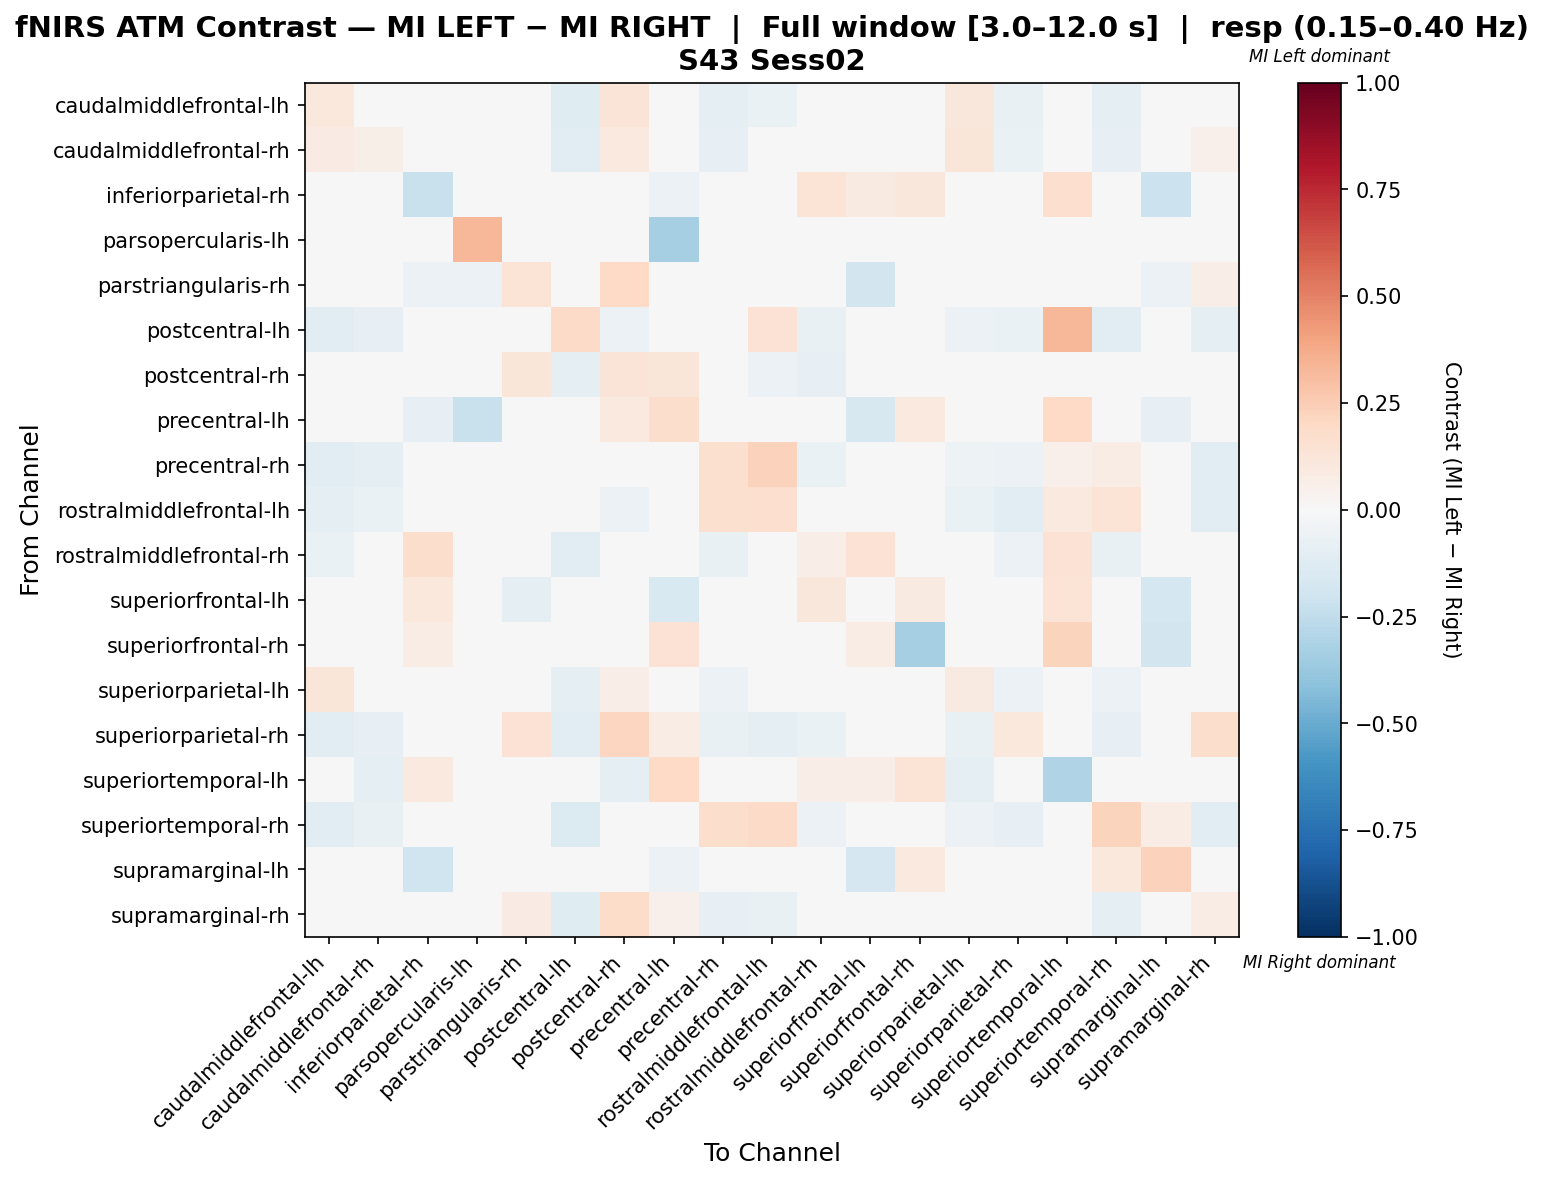

Source data for this figure (header and first rows):
, caudalmiddlefrontal-lh, caudalmiddlefrontal-rh, inferiorparietal-rh, parsopercularis-lh, parstriangularis-rh, postcentral-lh, postcentral-rh, precentral-lh, precentral-rh, rostralmiddlefrontal-lh, rostralmiddlefrontal-rh, superiorfrontal-lh, superiorfrontal-rh, superiorparietal-lh, superiorparietal-rh, superiortemporal-lh, superiortemporal-rh, supramarginal-lh, supramarginal-rh
caudalmiddlefrontal-lh, 0.1087, 0.04874, 0.0, 0.0, 0.0, -0.1235, 0.1258, 0.0, -0.08824, -0.06471, 0.007003, 0.0, 0.0, 0.114, -0.07059, 0.0, -0.08824, 0.0, 0.03109
caudalmiddlefrontal-rh, 0.0795, 0.05624, 0.0, 0.0, 0.0, -0.1104, 0.09918, 0.0, -0.07975, -0.04908, -0.02096, 0.0, 0.0, 0.1224, -0.06748, 0.0, -0.07975, 0.0, 0.0501
inferiorparietal-rh, 0.0, 0.0, -0.2257, 0.0, 0.0, 0.0, 0.0, -0.0625, 0.0, 0.0, 0.1389, 0.09028, 0.1111, 0.0, 0.0, 0.1667, 0.0, -0.2188, 0.0
parsopercularis-lh, 0.0, 0.0, 0.0, 0.3333, 0.0, 0.0, 0.0, -0.3333, 0.0, 0.0, 0.0, 0.0, 0.0, 0.0, 0.0, 0.0, 0.0, 0.0, 0.0
parstriangularis-rh, 0.0, 0.0, -0.06061, -0.06061, 0.1333, 0.0, 0.2, -0.03636, 0.0, 0.0, 0.0, -0.1818, 0.0, 0.0, 0.0, 0.0, 0.0, -0.06061, 0.06667
postcentral-lh, -0.1167, -0.08333, 0.0, 0.0, 0.0, 0.1889, -0.05556, 0.0, 0.0, 0.1444, -0.07222, 0.0, 0.0, -0.06111, -0.06667, 0.3333, -0.1111, 0.0, -0.1
postcentral-rh, 0.005828, -0.04516, 0.0, 0.0, 0.1212, -0.09615, 0.127, 0.1212, -0.03846, -0.05769, -0.08508, 0.0, 0.0, -0.02448, -0.01632, 0.0, -0.04808, 0.0, 0.03613
precentral-lh, 0.0, 0.0, -0.08163, -0.2245, -0.02245, 0.0, 0.1, 0.1735, 0.0, 0.0, 0.0, -0.1633, 0.1, 0.0, 0.0, 0.2, 0.0, -0.08163, 0.0
precentral-rh, -0.1088, -0.08844, 0.0, 0.0, 0.0, 0.0003401, -0.03401, 0.0, 0.1571, 0.232, -0.06803, 0.0, 0.0, -0.05442, -0.06122, 0.05, 0.07755, 0.0, -0.102
rostralmiddlefrontal-lh, -0.09524, -0.06349, 0.0, 0.0, 0.0, -0.01587, -0.05556, 0.0, 0.1587, 0.1667, -0.04762, 0.0, 0.0, -0.06349, -0.1032, 0.09524, 0.1349, 0.0, -0.1111
rostralmiddlefrontal-rh, -0.06429, -0.03571, 0.1786, 0.0, 0.0, -0.1071, -0.007143, 0.0, -0.07143, -0.04286, 0.06429, 0.1429, 0.0, -0.02857, -0.05714, 0.1429, -0.07143, 0.0, -0.04286
superiorfrontal-lh, 0.0, 0.0, 0.1023, 0.0, -0.1, 0.0, 0.0, -0.15, 0.0, 0.0, 0.1163, -0.02616, 0.09302, 0.0, 0.0, 0.1395, 0.0, -0.175, 0.0
superiorfrontal-rh, 0.0, 0.0, 0.07407, 0.0, 0.0, 0.0, 0.0, 0.1481, 0.0, 0.0, 0.0, 0.07407, -0.3333, 0.0, 0.0, 0.2222, 0.0, -0.1852, 0.0
superiorparietal-lh, 0.1219, 0.04889, 0.0, 0.0, 0.0, -0.09722, 0.06972, 0.0, -0.0625, -0.04861, -0.03806, 0.0, 0.0, 0.08889, -0.0625, 0.0, -0.0625, 0.0, 0.04194
superiorparietal-rh, -0.1064, -0.08511, 0.0, 0.0, 0.1429, -0.1135, 0.2148, 0.07143, -0.07801, -0.09929, -0.06383, 0.0, 0.0, -0.07801, 0.1079, 0.0, -0.08511, 0.0, 0.1722
superiortemporal-lh, 0.0, -0.1, 0.1, 0.0, 0.0, 0.03333, -0.1, 0.2, 0.0, 0.0, 0.06667, 0.06667, 0.1333, -0.1, 0.0, -0.3, 0.0, 0.0, 0.0
superiortemporal-rh, -0.1111, -0.0719, 0.0, 0.0, 0.0, -0.1373, -0.04575, 0.0, 0.1746, 0.1942, -0.05882, 0.0, 0.0, -0.05882, -0.07843, 0.0, 0.2264, 0.07143, -0.1046
supramarginal-lh, 0.0, 0.0, -0.2, 0.0, 0.0, 0.0, 0.0, -0.05714, 0.0, 0.0, 0.0, -0.1714, 0.09624, 0.0, 0.0, 0.0, 0.1053, 0.2271, 0.0
supramarginal-rh, -0.01231, -0.01316, 0.0, 0.0, 0.08108, -0.1204, 0.1804, 0.05405, -0.08377, -0.0733, -0.02972, 0.0, 0.0, 0.02957, 0.002547, 0.0, -0.08901, 0.0, 0.07401
